Image classification data set "data" (Abramov-Kirill/Test_task_drinks on GitHub). Class labels (6): 7up lajm limon pet 1.0, adrenaline rush citrus buff can 0.5, cool cola bottle 0.33, e on citrus punch can 0.45, jevervess cola bottle 0.25, pepsi max pet 2.0.

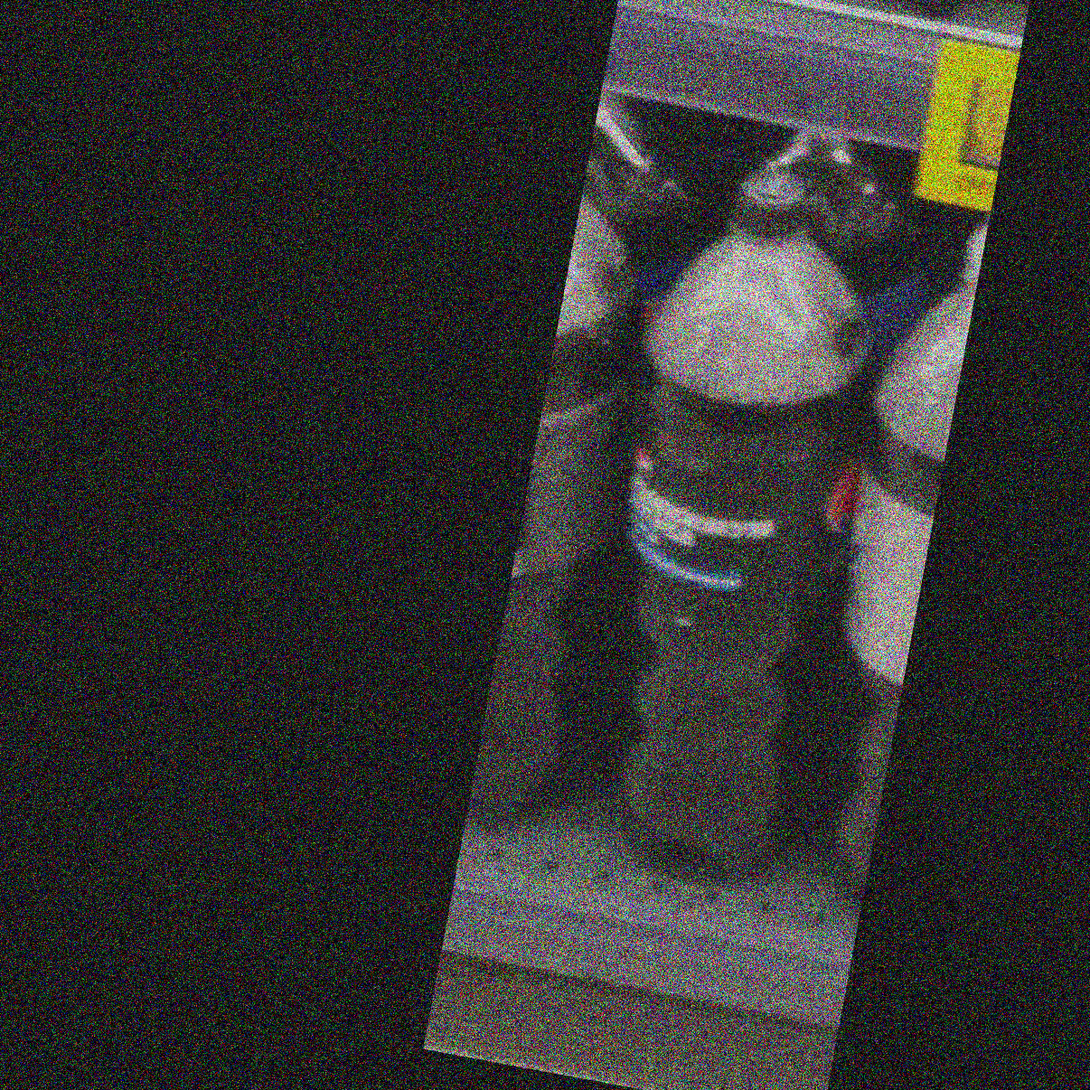
Label: pepsi max pet 2.0

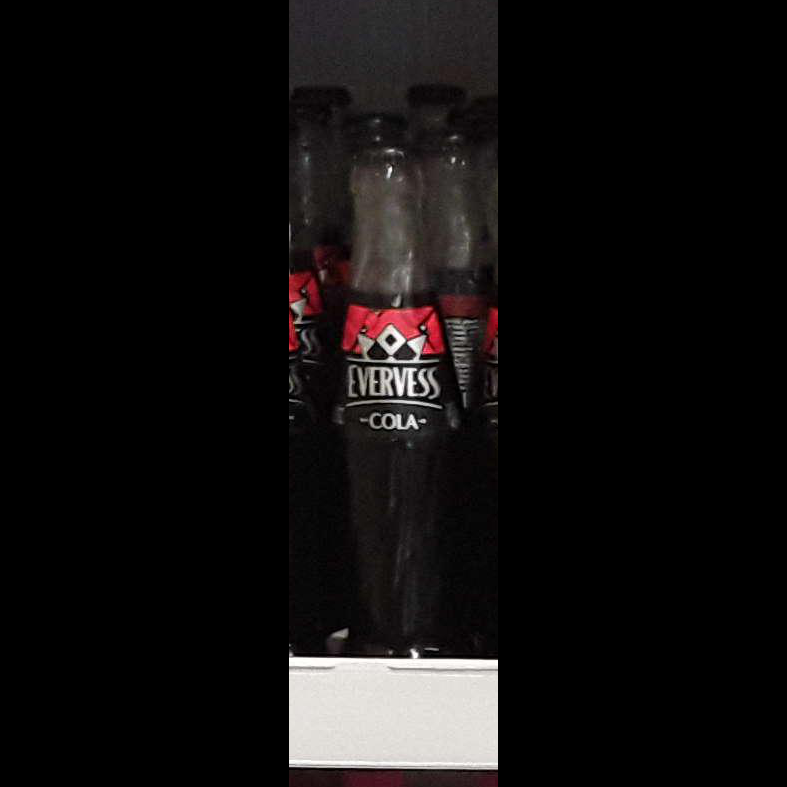
Label: jevervess cola bottle 0.25

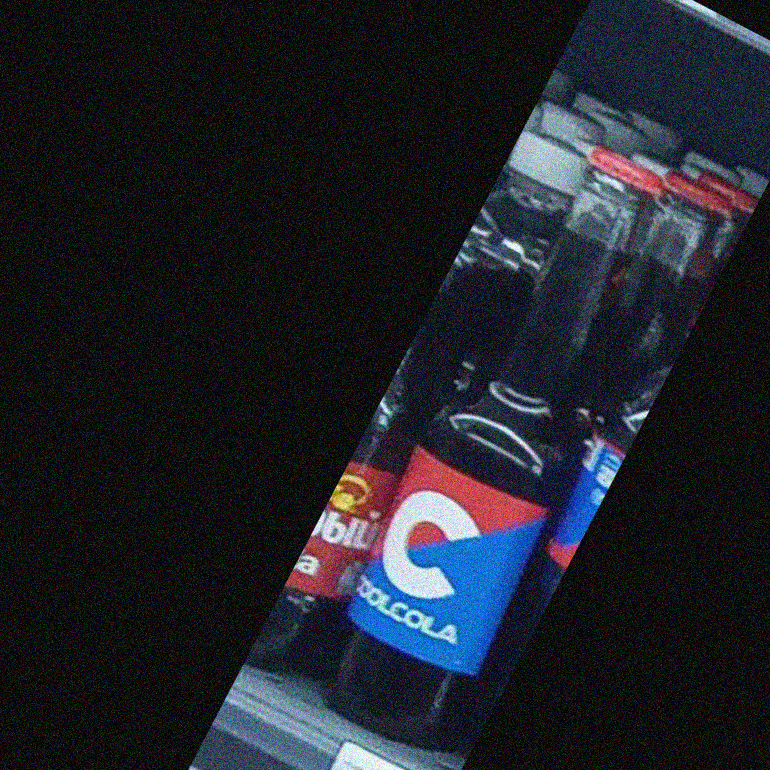
Label: cool cola bottle 0.33

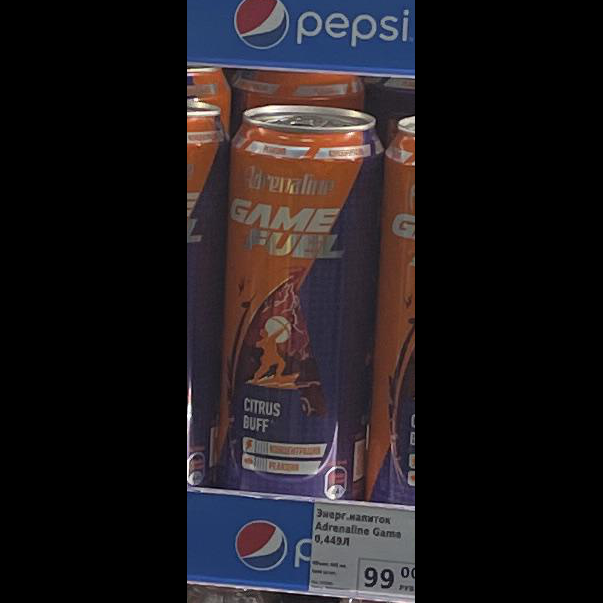
Label: adrenaline rush citrus buff can 0.5

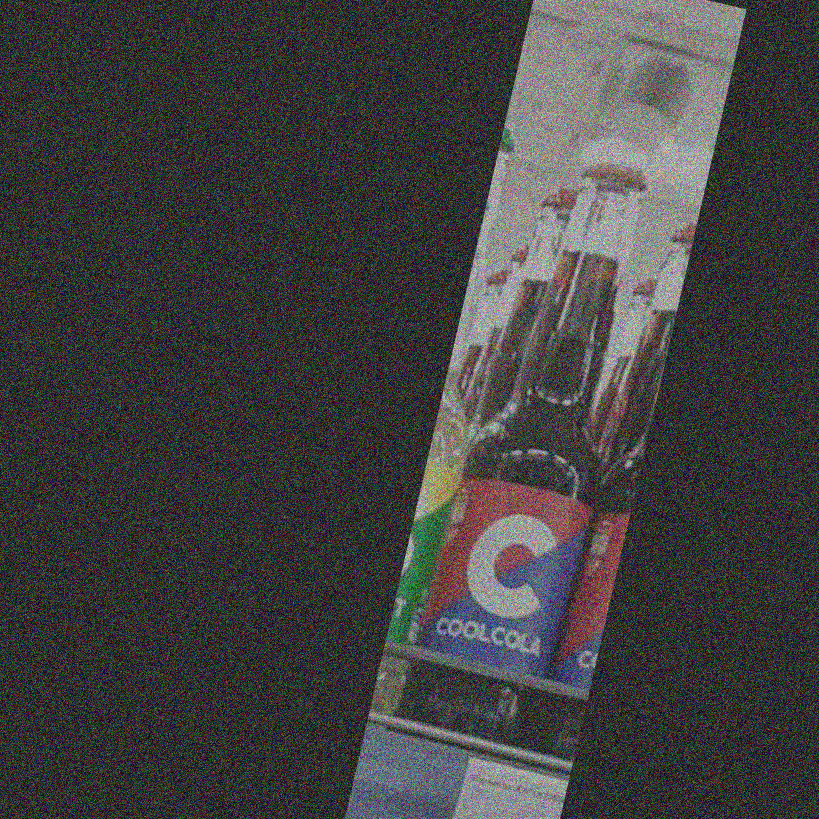
Label: cool cola bottle 0.33

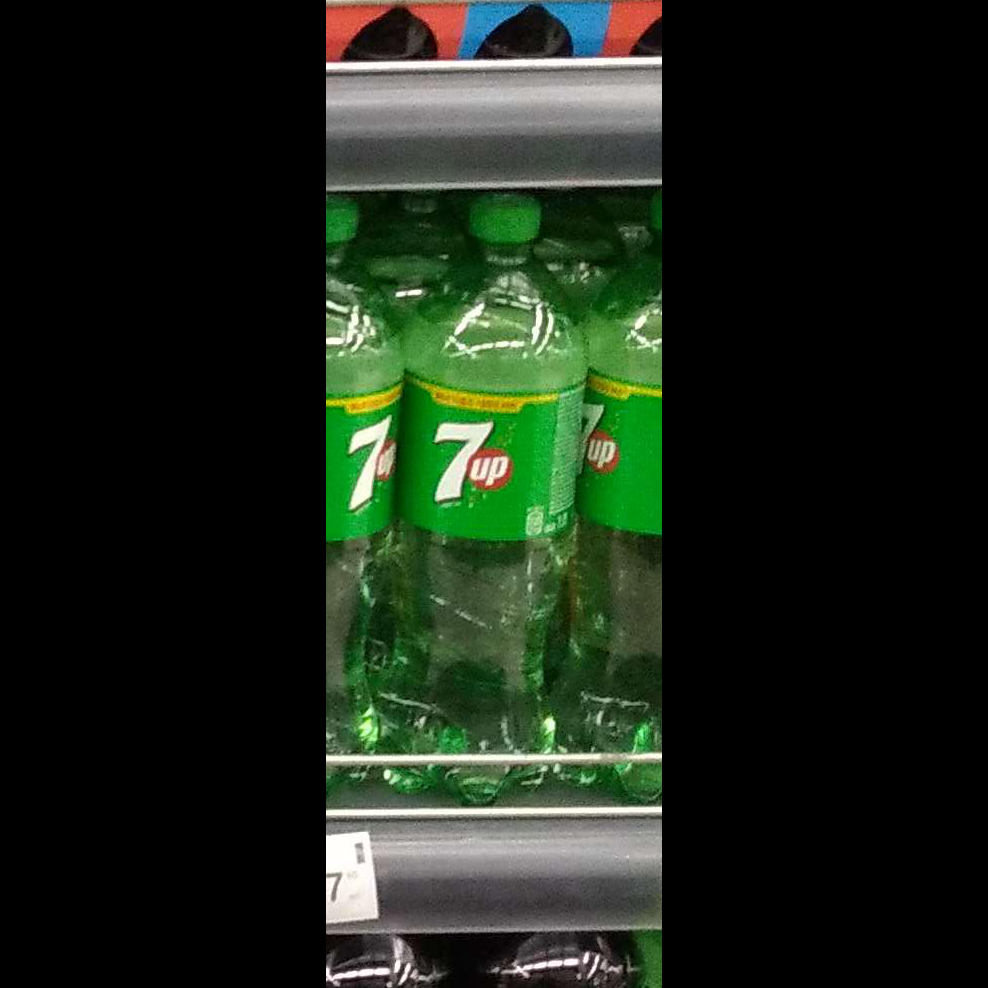
Label: 7up lajm limon pet 1.0
